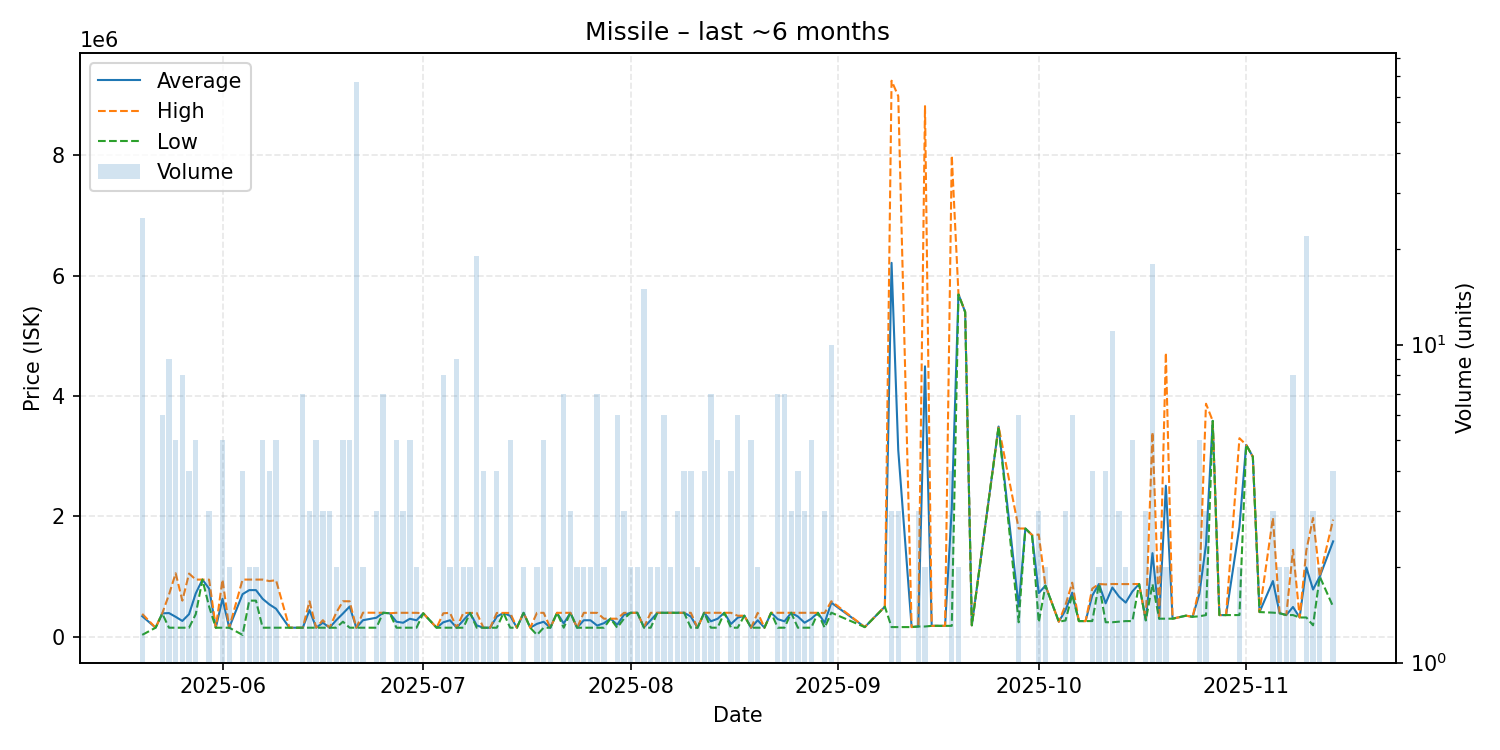

Data behind this chart, as committed beside it:
date, average, highest, lowest, order_count, volume
2025-05-20, 341588, 380000, 31000, 9, 25
2025-05-22, 150000, 150000, 150000, 1, 1
2025-05-23, 388300, 390000, 385000, 6, 6
2025-05-24, 393344, 700000, 150050, 8, 9
2025-05-25, 331000, 1055000, 150000, 4, 5
2025-05-26, 262500, 600000, 150000, 5, 8
2025-05-27, 375000, 1050000, 150000, 2, 4
2025-05-28, 720040, 950100, 374950, 5, 5
2025-05-29, 950100, 950100, 950100, 1, 1
2025-05-30, 799333, 949000, 500000, 3, 3
2025-05-31, 150000, 150000, 150000, 1, 1
2025-06-01, 630080, 950100, 150050, 5, 5
2025-06-02, 150000, 150000, 150000, 2, 2
2025-06-04, 707800, 950100, 31000, 4, 4
2025-06-05, 775050, 950100, 600000, 2, 2
2025-06-06, 775050, 950100, 600000, 2, 2
2025-06-07, 630060, 950100, 150000, 5, 5
2025-06-08, 537575, 925050, 150100, 4, 4
2025-06-09, 466000, 940000, 150000, 4, 5
2025-06-11, 150000, 150000, 150000, 1, 1
2025-06-13, 150100, 150100, 150100, 3, 7
2025-06-14, 443167, 589700, 150100, 3, 3
2025-06-15, 150040, 150100, 150000, 2, 5
2025-06-16, 233333, 275000, 150000, 3, 3
2025-06-17, 150100, 150100, 150100, 1, 3
2025-06-18, 275050, 400000, 150100, 2, 2
2025-06-19, 385820, 589600, 250000, 5, 5
2025-06-20, 501740, 589650, 150100, 4, 5
2025-06-21, 150007, 150100, 150000, 4, 67
2025-06-22, 274950, 399900, 150000, 2, 2
2025-06-24, 315967, 398950, 150000, 3, 3
2025-06-25, 398000, 398000, 398000, 3, 7
2025-06-26, 390000, 390000, 390000, 1, 1
2025-06-27, 249140, 397850, 150000, 4, 5
2025-06-28, 232600, 397800, 150000, 2, 3
2025-06-29, 298640, 397700, 150000, 5, 5
2025-06-30, 273900, 397700, 150100, 2, 2
2025-07-01, 390000, 390000, 390000, 1, 1
2025-07-03, 150100, 150100, 150100, 1, 1
2025-07-04, 240000, 389900, 150000, 5, 8
2025-07-05, 273800, 397600, 150000, 2, 2
2025-07-06, 150000, 150000, 150000, 1, 9
2025-07-07, 272900, 395800, 150000, 2, 2
2025-07-08, 395900, 395900, 395900, 2, 2
2025-07-09, 188826, 395900, 150000, 5, 19
2025-07-10, 150000, 150000, 150000, 1, 4
2025-07-11, 150000, 150000, 150000, 2, 2
2025-07-12, 334425, 395900, 150000, 4, 4
2025-07-13, 395700, 395700, 395700, 1, 1
2025-07-14, 346660, 395850, 150000, 5, 5
2025-07-15, 150000, 150000, 150000, 1, 1
2025-07-16, 397500, 397500, 397500, 2, 2
2025-07-17, 150000, 150000, 150000, 1, 1
2025-07-18, 214250, 397500, 31000, 2, 2
2025-07-19, 249020, 397550, 150000, 4, 5
2025-07-20, 150000, 150000, 150000, 1, 2
2025-07-21, 397400, 397400, 397400, 1, 1
2025-07-22, 220700, 397450, 150000, 6, 7
2025-07-23, 397567, 397600, 397500, 3, 3
2025-07-24, 150000, 150000, 150000, 2, 2
... 96 more rows
